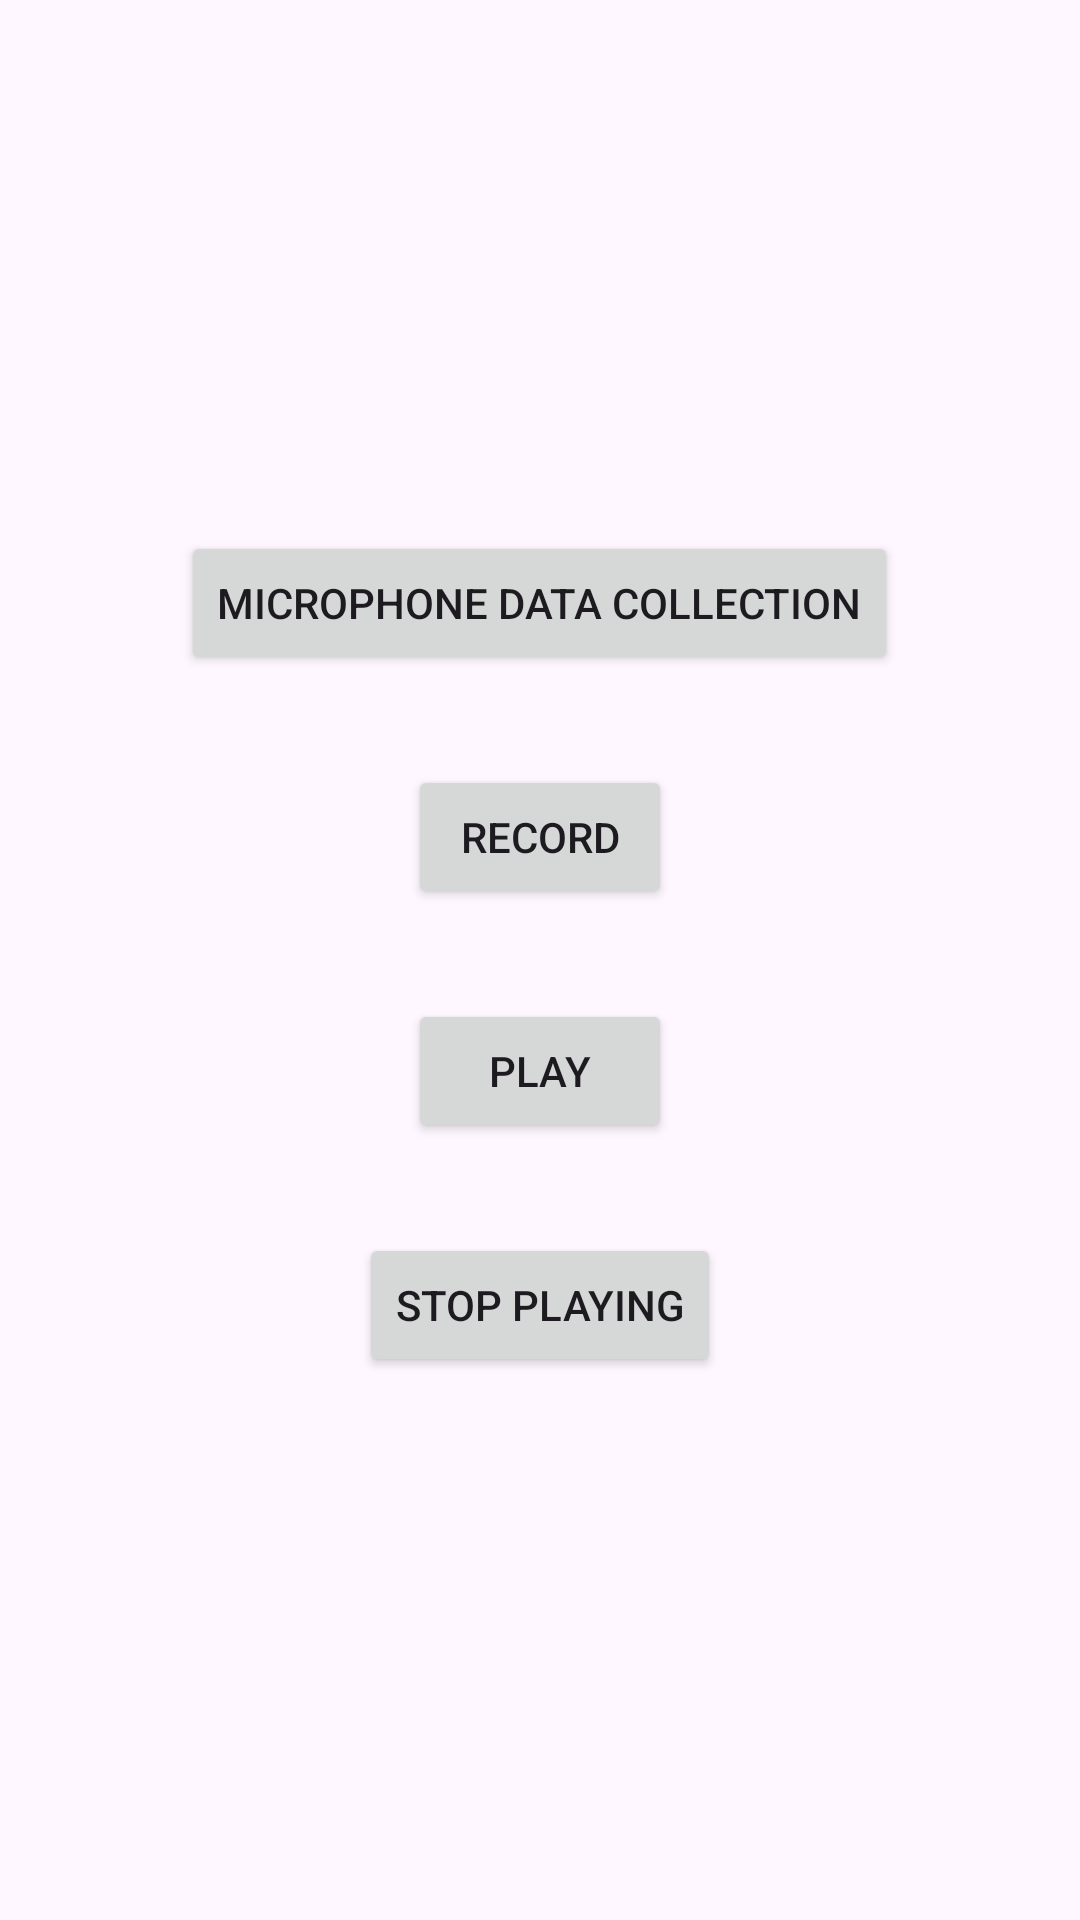

The Android layout XML behind this screen, and the referenced resources:
<!-- AndroidManifest.xml: application theme Theme.MCU_Team25_Voice_Assistant -->
<!-- res/layout/accelerometer_data_collection.xml -->
<?xml version="1.0" encoding="utf-8"?>
<LinearLayout xmlns:android="http://schemas.android.com/apk/res/android"
    xmlns:app="http://schemas.android.com/apk/res-auto"
    xmlns:tools="http://schemas.android.com/tools"
    android:layout_width="match_parent"
    android:layout_height="match_parent"
    android:orientation="vertical"
    android:padding="30sp"
    tools:context=".FitnessMate">

    <TextView
        android:id="@+id/xValue"
        android:layout_width="match_parent"
        android:layout_height="wrap_content" />

    <TextView
        android:id="@+id/yValue"
        android:layout_width="match_parent"
        android:layout_height="wrap_content"
        android:layout_marginTop="30sp" />

    <TextView
        android:id="@+id/zValue"
        android:layout_width="match_parent"
        android:layout_height="wrap_content"
        android:layout_marginTop="30sp" />

    <Button
        android:layout_width="wrap_content"
        android:layout_height="wrap_content"
        android:text="Microphone Data Collection"
        android:id="@+id/microphone_data_collection"
        android:layout_gravity="center_horizontal"
        android:layout_marginTop="30sp" />

        <Button
            android:layout_width="wrap_content"
            android:layout_height="wrap_content"
            android:text="RECORD"
            android:id="@+id/button2"
            android:layout_gravity="center_horizontal"
            android:layout_marginTop="30sp" />


        <Button
            android:layout_width="wrap_content"
            android:layout_height="wrap_content"
            android:text="PLAY"
            android:id="@+id/button3"
            android:layout_gravity="center_horizontal"
            android:layout_marginTop="30sp" />

        <Button
            android:layout_width="wrap_content"
            android:layout_height="wrap_content"
            android:text="STOP PLAYING"
            android:id="@+id/button4"
    android:layout_gravity="center_horizontal"
    android:layout_marginTop="30sp" />
</LinearLayout>
<!-- resources referenced by this layout -->
<resources>
  <style name="Theme.MCU_Team25_Voice_Assistant" parent="Base.Theme.MCU_Team25_Voice_Assistant" />
  <style name="Base.Theme.MCU_Team25_Voice_Assistant" parent="Theme.Material3.DayNight.NoActionBar">
          
          
      </style>
</resources>
